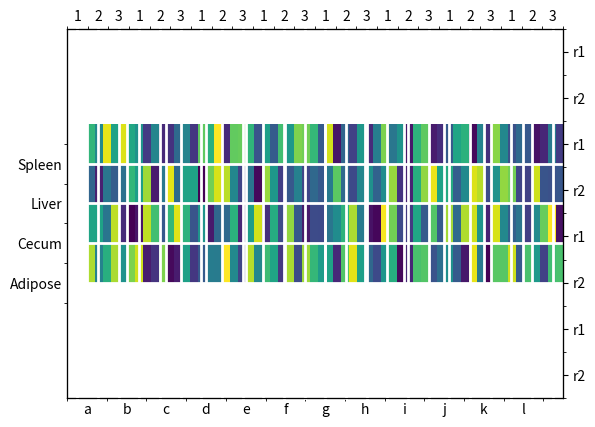

Recreate this plot in Python.
#!/usr/bin/env python3

"""Creates a heatmap with labels on all four axes. Or at least it should,
but it's broken right now."""

from matplotlib import pyplot as plt
import numpy as np

# DEFINING SIZE OF PLOTS
# Size of overarching categories (12 columns, 4 rows)
M, N = 12, 4

# Size of individual subplots (1 row, 5 columns PER LARGER CELL)
L, K = 1, 5

# Generate random heatmap values between 0 and 100 at the correct size
values = np.random.uniform(0, 100, (N * L, M * K))

# Generate subplots for the figure
fig, ax = plt.subplots()
ax.imshow(values, extent=[0,12,0,4], interpolation="none", cmap='viridis')

# Example labels
ylabels = ["Adipose","Cecum","Liver","Spleen"]
xlabels = ["a","b","c","d","e","f","g","h","i","j","k","l"]
nylabels= ["r1","r2","r1","r2","r1","r2","r1","r2"]
nxlabels= [1,2,3,1,2,3,1,2,3,1,2,3,1,2,3,1,2,3,1,2,3,1,2,3]

# Create a "new" y-axis that shares the same spacing and data as the current x-axis,
# making it plottable on the right side of the graph.
new_ax = ax.twinx().twiny()
#new_x = ax.twiny()

# Configure tick labels to be in the range of 0 to # cols and rows accordingly
ax.set_xticks(np.arange(0, M),labels=xlabels)
ax.set_xticks(np.arange(-0.5, M + 0.5, 1), minor=True)
ax.set_yticks(np.arange(0, N),labels=ylabels)
ax.set_yticks(np.arange(-0.5, N + 0.5, 1), minor=True)

# Configure new y axis
new_ax.set_xticks(np.arange(0, 2*M,1),labels=nxlabels)
new_ax.set_xticks(np.arange(-0.5, 2*M + 0.5,1), minor=True)
new_ax.set_yticks(np.arange(0, 2*N,1),labels=nylabels)
new_ax.set_yticks(np.arange(-0.5, 2*N + 0.5, 1), minor=True)

# Other configurations (box-defining borders, tick length, etc...)
new_ax.grid(which='major', lw=2, color='white', clip_on=False)
ax.grid(which='major', lw=2, color='white', clip_on=False)
ax.tick_params(length=0)
new_ax.tick_params(length=0)
new_ax.invert_yaxis()
#ax.set_aspect('equal',adjustable='datalim')

# Turning off original graph spines so they don't overlap

# Show the plot (it doesn't look right)
#plt.savefig('broken_plot.png',dpi=300,bbox_inches='tight')
plt.show()
